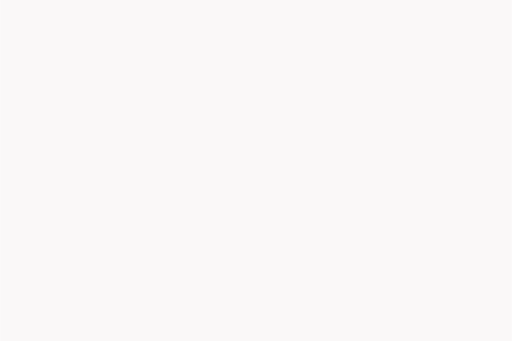
t = 0.00 s
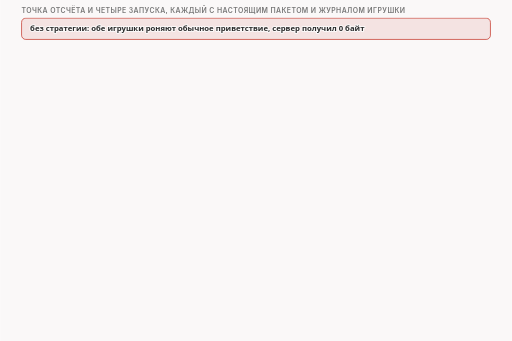
t = 1.50 s
t = 3.38 s: frame unchanged from t = 1.50 s, image omitted
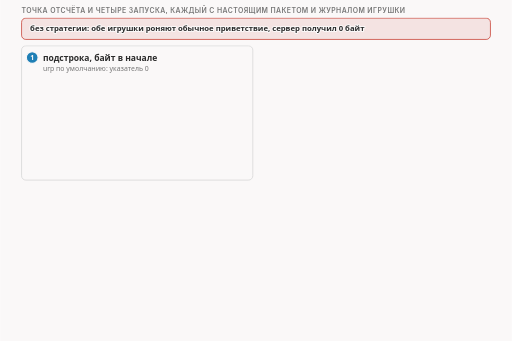
t = 4.88 s
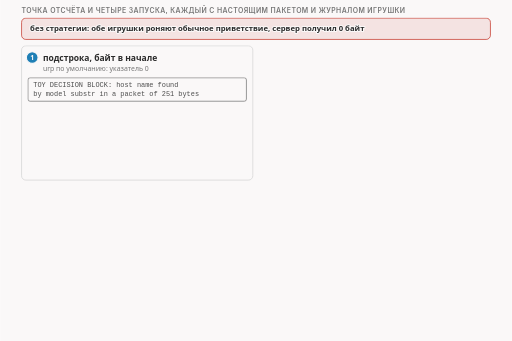
t = 6.50 s
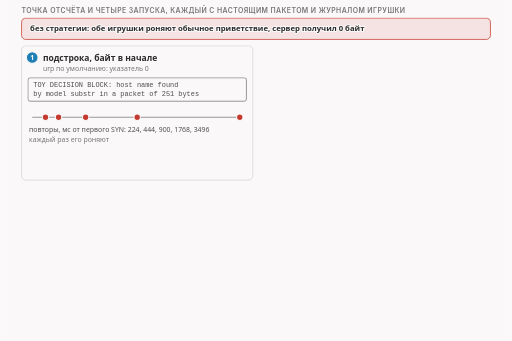
t = 8.38 s

The animated SVG that drew these frames (rendered in a browser with its animation timeline set to each time). Animation: 19 CSS @keyframes rules; frames cover the first 8.38 s, repeats indefinitely.

<svg xmlns="http://www.w3.org/2000/svg" class="video09-s13-four-runs-grid" viewBox="0 0 960 640" width="960" height="640" role="img" aria-labelledby="video09-s13-four-runs-grid-t video09-s13-four-runs-grid-d">
<title id="video09-s13-four-runs-grid-t">Четыре запуска: две игрушки и два места байта</title>
<desc id="video09-s13-four-runs-grid-d">Без стратегии обе игрушки роняют приветствие и сервер получает 0 байт, а с лишним байтом подстрока находит имя только при байте в начале, разборщик слеп в обоих местах, и в трёх запусках из четырёх сервер получает все 250 байт.</desc>
<style>
.video09-s13-four-runs-grid {--fg:var(--dark,#2b2b2b);--fg2:var(--darkgray,#4e4e4e);--mute:var(--gray,#767676);--line:var(--lightgray,#d4d4d4);--acc:var(--secondary,#1f7fb5);--tint:var(--highlight,rgba(178,225,255,.28));--bg:var(--light,#faf8f8);--rej:#c4372b;--rejt:rgba(196,55,43,.10);--ok:#237a4b;--okt:rgba(35,122,75,.11);--amb:#a8610a;--ambt:rgba(168,97,10,.13)}
@media (prefers-color-scheme:dark){.video09-s13-four-runs-grid {--fg:var(--dark,#ebebec);--fg2:var(--darkgray,#d4d4d4);--mute:var(--gray,#9a9a9a);--line:var(--lightgray,#4a474a);--acc:var(--secondary,#b2e1ff);--tint:var(--highlight,rgba(178,225,255,.14));--bg:var(--light,#161618);--rej:#ff8f80;--rejt:rgba(255,143,128,.14);--ok:#7fd9a1;--okt:rgba(127,217,161,.13);--amb:#f0b866;--ambt:rgba(240,184,102,.14)}}
.video09-s13-four-runs-grid .bg{fill:var(--bg)}
.video09-s13-four-runs-grid text{font-family:var(--bodyFont,'Source Sans 3'),system-ui,-apple-system,'Segoe UI',Roboto,sans-serif;font-size:16px;fill:var(--fg2);paint-order:stroke;stroke:var(--bg);stroke-width:4px;stroke-linejoin:round}
.video09-s13-four-runs-grid .tk{font-weight:600;fill:var(--fg)}
.video09-s13-four-runs-grid .sm{font-size:14.5px}
.video09-s13-four-runs-grid .smk{font-size:14.5px;font-weight:600;fill:var(--fg)}
.video09-s13-four-runs-grid .sm13{font-size:13px}
.video09-s13-four-runs-grid .sm13k{font-size:13px;font-weight:600;fill:var(--fg)}
.video09-s13-four-runs-grid .m{font-family:var(--codeFont,'JetBrains Mono'),ui-monospace,'Cascadia Code',Consolas,monospace;font-size:14.5px}
.video09-s13-four-runs-grid .mk{font-family:var(--codeFont,'JetBrains Mono'),ui-monospace,'Cascadia Code',Consolas,monospace;font-size:14.5px;font-weight:600;fill:var(--fg)}
.video09-s13-four-runs-grid .hx{font-family:var(--codeFont,'JetBrains Mono'),ui-monospace,'Cascadia Code',Consolas,monospace;font-size:14px;font-weight:600;fill:var(--fg);stroke:none}
.video09-s13-four-runs-grid .ix{font-family:var(--codeFont,'JetBrains Mono'),ui-monospace,'Cascadia Code',Consolas,monospace;font-size:13px;fill:var(--mute);stroke:none}
.video09-s13-four-runs-grid .cd{white-space:pre;font-family:var(--codeFont,'JetBrains Mono'),ui-monospace,'Cascadia Code',Consolas,monospace;font-size:13px;fill:var(--fg2);stroke:none}
.video09-s13-four-runs-grid .cdh{white-space:pre;font-family:var(--codeFont,'JetBrains Mono'),ui-monospace,'Cascadia Code',Consolas,monospace;font-size:13px;font-weight:600;fill:var(--fg);stroke:none}
.video09-s13-four-runs-grid .ml{font-family:var(--codeFont,'JetBrains Mono'),ui-monospace,'Cascadia Code',Consolas,monospace;font-size:17px;font-weight:600;fill:var(--fg)}
.video09-s13-four-runs-grid .mt{font-family:var(--codeFont,'JetBrains Mono'),ui-monospace,'Cascadia Code',Consolas,monospace;font-size:13px}
.video09-s13-four-runs-grid .big{font-size:26px;font-weight:700;fill:var(--fg)}
.video09-s13-four-runs-grid .cap{font-family:var(--headerFont,Inter),system-ui,-apple-system,'Segoe UI',Roboto,sans-serif;font-size:13px;font-weight:600;letter-spacing:.06em;text-transform:uppercase;fill:var(--mute)}
.video09-s13-four-runs-grid .mu{fill:var(--mute)}.video09-s13-four-runs-grid .fg{fill:var(--fg)}.video09-s13-four-runs-grid .acc{fill:var(--acc)}.video09-s13-four-runs-grid .rej{fill:var(--rej)}.video09-s13-four-runs-grid .ok{fill:var(--ok)}.video09-s13-four-runs-grid .amb{fill:var(--amb)}
.video09-s13-four-runs-grid .c{text-anchor:middle}.video09-s13-four-runs-grid .r{text-anchor:end}.video09-s13-four-runs-grid .ns{stroke:none}
.video09-s13-four-runs-grid .bx{fill:var(--bg);stroke:var(--line);stroke-width:1.4}
.video09-s13-four-runs-grid .bxs{fill:var(--bg);stroke:var(--mute);stroke-width:1.4}
.video09-s13-four-runs-grid .bxa{fill:var(--tint);stroke:var(--acc);stroke-width:1.4}
.video09-s13-four-runs-grid .bxr{fill:var(--rejt);stroke:var(--rej);stroke-width:1.4}
.video09-s13-four-runs-grid .bxo{fill:var(--okt);stroke:var(--ok);stroke-width:1.4}
.video09-s13-four-runs-grid .bxb{fill:var(--ambt);stroke:var(--amb);stroke-width:1.4}
.video09-s13-four-runs-grid .bxd{fill:none;stroke:var(--mute);stroke-width:1.3;stroke-dasharray:5 4}
.video09-s13-four-runs-grid .bxbd{fill:var(--ambt);stroke:var(--amb);stroke-width:1.4;stroke-dasharray:4 3}
.video09-s13-four-runs-grid .fa{fill:var(--tint);stroke:none}.video09-s13-four-runs-grid .fr{fill:var(--rejt);stroke:none}.video09-s13-four-runs-grid .fb{fill:var(--ambt);stroke:none}.video09-s13-four-runs-grid .fo{fill:var(--okt);stroke:none}
.video09-s13-four-runs-grid .fs{fill:var(--mute);fill-opacity:.22;stroke:none}
.video09-s13-four-runs-grid .lm{fill:none;stroke:var(--mute);stroke-width:1.4}
.video09-s13-four-runs-grid .lmd{fill:none;stroke:var(--mute);stroke-width:1.4;stroke-dasharray:5 4}
.video09-s13-four-runs-grid .la{fill:none;stroke:var(--acc);stroke-width:2}
.video09-s13-four-runs-grid .lf{fill:none;stroke:var(--fg2);stroke-width:2}
.video09-s13-four-runs-grid .lr{fill:none;stroke:var(--rej);stroke-width:2.4}
.video09-s13-four-runs-grid .lrd{fill:none;stroke:var(--rej);stroke-width:2;stroke-dasharray:5 4}
.video09-s13-four-runs-grid .lb{fill:none;stroke:var(--amb);stroke-width:2}
.video09-s13-four-runs-grid .lbd{fill:none;stroke:var(--amb);stroke-width:2;stroke-dasharray:6 4}
.video09-s13-four-runs-grid .lo{fill:none;stroke:var(--ok);stroke-width:2.4}
.video09-s13-four-runs-grid .hf{fill:var(--fg2)}.video09-s13-four-runs-grid .ha{fill:var(--acc)}.video09-s13-four-runs-grid .hr{fill:var(--rej)}.video09-s13-four-runs-grid .hm{fill:var(--mute)}.video09-s13-four-runs-grid .hb{fill:var(--amb)}.video09-s13-four-runs-grid .ho{fill:var(--ok)}
.video09-s13-four-runs-grid .dot{fill:var(--acc);stroke:var(--bg);stroke-width:2}
.video09-s13-four-runs-grid .dotr{fill:var(--rej);stroke:var(--bg);stroke-width:2}
.video09-s13-four-runs-grid .doto{fill:var(--ok);stroke:var(--bg);stroke-width:2}
.video09-s13-four-runs-grid .dotb{fill:var(--amb);stroke:var(--bg);stroke-width:2}
.video09-s13-four-runs-grid .hatch{fill:var(--amb);fill-opacity:.28;stroke:none}
.video09-s13-four-runs-grid .nb{fill:var(--bg);stroke:none}
.video09-s13-four-runs-grid .a{animation-duration:60s;animation-timing-function:cubic-bezier(.3,.6,.25,1);animation-iteration-count:infinite;animation-fill-mode:both}@keyframes video09-s13-four-runs-grid-k1{0%{opacity:0}0.5%{opacity:0}1.333%{opacity:1}97.333%{opacity:1}99.333%{opacity:0}100%{opacity:0}}@keyframes video09-s13-four-runs-grid-k2{0%{opacity:0;transform:translate(0px,6px)}1.667%{opacity:0;transform:translate(0px,6px)}2.5%{opacity:1;transform:translate(0px,0px)}97.333%{opacity:1;transform:translate(0px,0px)}99.333%{opacity:0;transform:translate(0px,0px)}100%{opacity:0;transform:translate(0px,0px)}}@keyframes video09-s13-four-runs-grid-k3{0%{opacity:0;transform:translate(0px,8px)}6.667%{opacity:0;transform:translate(0px,8px)}7.5%{opacity:1;transform:translate(0px,0px)}97.333%{opacity:1;transform:translate(0px,0px)}99.333%{opacity:0;transform:translate(0px,0px)}100%{opacity:0;transform:translate(0px,0px)}}@keyframes video09-s13-four-runs-grid-k4{0%{opacity:0;transform:translate(0px,6px)}10%{opacity:0;transform:translate(0px,6px)}10.833%{opacity:1;transform:translate(0px,0px)}97.333%{opacity:1;transform:translate(0px,0px)}99.333%{opacity:0;transform:translate(0px,0px)}100%{opacity:0;transform:translate(0px,0px)}}@keyframes video09-s13-four-runs-grid-k5{0%{opacity:0;transform:translate(0px,6px)}13.333%{opacity:0;transform:translate(0px,6px)}14.167%{opacity:1;transform:translate(0px,0px)}97.333%{opacity:1;transform:translate(0px,0px)}99.333%{opacity:0;transform:translate(0px,0px)}100%{opacity:0;transform:translate(0px,0px)}}@keyframes video09-s13-four-runs-grid-k6{0%{opacity:0;transform:translate(0px,6px)}16.667%{opacity:0;transform:translate(0px,6px)}17.5%{opacity:1;transform:translate(0px,0px)}97.333%{opacity:1;transform:translate(0px,0px)}99.333%{opacity:0;transform:translate(0px,0px)}100%{opacity:0;transform:translate(0px,0px)}}@keyframes video09-s13-four-runs-grid-k7{0%{opacity:0;transform:translate(0px,8px)}25%{opacity:0;transform:translate(0px,8px)}25.833%{opacity:1;transform:translate(0px,0px)}97.333%{opacity:1;transform:translate(0px,0px)}99.333%{opacity:0;transform:translate(0px,0px)}100%{opacity:0;transform:translate(0px,0px)}}@keyframes video09-s13-four-runs-grid-k8{0%{opacity:0;transform:translate(0px,6px)}28.333%{opacity:0;transform:translate(0px,6px)}29.167%{opacity:1;transform:translate(0px,0px)}97.333%{opacity:1;transform:translate(0px,0px)}99.333%{opacity:0;transform:translate(0px,0px)}100%{opacity:0;transform:translate(0px,0px)}}@keyframes video09-s13-four-runs-grid-k9{0%{opacity:0}31.667%{opacity:0}32.5%{opacity:1}97.333%{opacity:1}99.333%{opacity:0}100%{opacity:0}}@keyframes video09-s13-four-runs-grid-k10{0%{opacity:0;transform:translate(0px,6px)}35%{opacity:0;transform:translate(0px,6px)}35.833%{opacity:1;transform:translate(0px,0px)}97.333%{opacity:1;transform:translate(0px,0px)}99.333%{opacity:0;transform:translate(0px,0px)}100%{opacity:0;transform:translate(0px,0px)}}@keyframes video09-s13-four-runs-grid-k11{0%{opacity:0;transform:translate(0px,8px)}43.333%{opacity:0;transform:translate(0px,8px)}44.167%{opacity:1;transform:translate(0px,0px)}97.333%{opacity:1;transform:translate(0px,0px)}99.333%{opacity:0;transform:translate(0px,0px)}100%{opacity:0;transform:translate(0px,0px)}}@keyframes video09-s13-four-runs-grid-k12{0%{opacity:0;transform:translate(0px,6px)}46.667%{opacity:0;transform:translate(0px,6px)}47.5%{opacity:1;transform:translate(0px,0px)}97.333%{opacity:1;transform:translate(0px,0px)}99.333%{opacity:0;transform:translate(0px,0px)}100%{opacity:0;transform:translate(0px,0px)}}@keyframes video09-s13-four-runs-grid-k13{0%{opacity:0}50%{opacity:0}50.833%{opacity:1}97.333%{opacity:1}99.333%{opacity:0}100%{opacity:0}}@keyframes video09-s13-four-runs-grid-k14{0%{opacity:0;transform:translate(0px,6px)}53.333%{opacity:0;transform:translate(0px,6px)}54.167%{opacity:1;transform:translate(0px,0px)}97.333%{opacity:1;transform:translate(0px,0px)}99.333%{opacity:0;transform:translate(0px,0px)}100%{opacity:0;transform:translate(0px,0px)}}@keyframes video09-s13-four-runs-grid-k15{0%{opacity:0;transform:translate(0px,8px)}61.667%{opacity:0;transform:translate(0px,8px)}62.5%{opacity:1;transform:translate(0px,0px)}97.333%{opacity:1;transform:translate(0px,0px)}99.333%{opacity:0;transform:translate(0px,0px)}100%{opacity:0;transform:translate(0px,0px)}}@keyframes video09-s13-four-runs-grid-k16{0%{opacity:0;transform:translate(0px,6px)}65%{opacity:0;transform:translate(0px,6px)}65.833%{opacity:1;transform:translate(0px,0px)}97.333%{opacity:1;transform:translate(0px,0px)}99.333%{opacity:0;transform:translate(0px,0px)}100%{opacity:0;transform:translate(0px,0px)}}@keyframes video09-s13-four-runs-grid-k17{0%{opacity:0;transform:translate(0px,6px)}68.333%{opacity:0;transform:translate(0px,6px)}69.167%{opacity:1;transform:translate(0px,0px)}97.333%{opacity:1;transform:translate(0px,0px)}99.333%{opacity:0;transform:translate(0px,0px)}100%{opacity:0;transform:translate(0px,0px)}}@keyframes video09-s13-four-runs-grid-k18{0%{opacity:0;transform:translate(0px,6px)}71.667%{opacity:0;transform:translate(0px,6px)}72.5%{opacity:1;transform:translate(0px,0px)}97.333%{opacity:1;transform:translate(0px,0px)}99.333%{opacity:0;transform:translate(0px,0px)}100%{opacity:0;transform:translate(0px,0px)}}@keyframes video09-s13-four-runs-grid-k19{0%{opacity:0}86.667%{opacity:0}87.5%{opacity:1}97.333%{opacity:1}99.333%{opacity:0}100%{opacity:0}}.video09-s13-four-runs-grid .video09-s13-four-runs-grid-k1{animation-name:video09-s13-four-runs-grid-k1}.video09-s13-four-runs-grid .video09-s13-four-runs-grid-k2{animation-name:video09-s13-four-runs-grid-k2}.video09-s13-four-runs-grid .video09-s13-four-runs-grid-k3{animation-name:video09-s13-four-runs-grid-k3}.video09-s13-four-runs-grid .video09-s13-four-runs-grid-k4{animation-name:video09-s13-four-runs-grid-k4}.video09-s13-four-runs-grid .video09-s13-four-runs-grid-k5{animation-name:video09-s13-four-runs-grid-k5}.video09-s13-four-runs-grid .video09-s13-four-runs-grid-k6{animation-name:video09-s13-four-runs-grid-k6}.video09-s13-four-runs-grid .video09-s13-four-runs-grid-k7{animation-name:video09-s13-four-runs-grid-k7}.video09-s13-four-runs-grid .video09-s13-four-runs-grid-k8{animation-name:video09-s13-four-runs-grid-k8}.video09-s13-four-runs-grid .video09-s13-four-runs-grid-k9{animation-name:video09-s13-four-runs-grid-k9}.video09-s13-four-runs-grid .video09-s13-four-runs-grid-k10{animation-name:video09-s13-four-runs-grid-k10}.video09-s13-four-runs-grid .video09-s13-four-runs-grid-k11{animation-name:video09-s13-four-runs-grid-k11}.video09-s13-four-runs-grid .video09-s13-four-runs-grid-k12{animation-name:video09-s13-four-runs-grid-k12}.video09-s13-four-runs-grid .video09-s13-four-runs-grid-k13{animation-name:video09-s13-four-runs-grid-k13}.video09-s13-four-runs-grid .video09-s13-four-runs-grid-k14{animation-name:video09-s13-four-runs-grid-k14}.video09-s13-four-runs-grid .video09-s13-four-runs-grid-k15{animation-name:video09-s13-four-runs-grid-k15}.video09-s13-four-runs-grid .video09-s13-four-runs-grid-k16{animation-name:video09-s13-four-runs-grid-k16}.video09-s13-four-runs-grid .video09-s13-four-runs-grid-k17{animation-name:video09-s13-four-runs-grid-k17}.video09-s13-four-runs-grid .video09-s13-four-runs-grid-k18{animation-name:video09-s13-four-runs-grid-k18}.video09-s13-four-runs-grid .video09-s13-four-runs-grid-k19{animation-name:video09-s13-four-runs-grid-k19}@media (prefers-reduced-motion:reduce){.video09-s13-four-runs-grid .a{animation:none}.video09-s13-four-runs-grid .tr{display:none}}</style>
<rect class="bg" x="0" y="0" width="960" height="640"/>
<g class="a video09-s13-four-runs-grid-k1"><text class="cap" x="40" y="24">точка отсчёта и четыре запуска, каждый с настоящим пакетом и журналом игрушки</text></g>
<g class="a video09-s13-four-runs-grid-k2"><rect class="bxr" x="40" y="34" width="880" height="40" rx="8"/><text class="smk" x="56" y="59">без стратегии: обе игрушки роняют обычное приветствие, сервер получил 0 байт</text></g>
<g class="a video09-s13-four-runs-grid-k3"><rect class="bx" x="40" y="86" width="434" height="252" rx="8"/><circle class="dot" cx="60" cy="108" r="11"/><text class="sm13k c ns nb" x="60" y="113">1</text><text class="tk" x="80" y="114">подстрока, байт в начале</text><text class="sm13 mu" x="80" y="134">urp по умолчанию: указатель 0</text></g>
<g class="a video09-s13-four-runs-grid-k4"><rect class="bxs" x="52" y="146" width="410" height="44" rx="4"/><text class="cd" x="62" y="163">TOY DECISION BLOCK: host name found</text><text class="cd" x="62" y="180">by model substr in a packet of 251 bytes</text></g>
<g class="a video09-s13-four-runs-grid-k5"><path class="lm" d="M60 220L450 220"/><circle class="dotr" cx="84.96" cy="220" r="6"/><circle class="dotr" cx="109.47" cy="220" r="6"/><circle class="dotr" cx="160.29" cy="220" r="6"/><circle class="dotr" cx="257.01" cy="220" r="6"/><circle class="dotr" cx="449.55" cy="220" r="6"/><text class="sm13" x="54" y="248">повторы, мс от первого SYN: 224, 444, 900, 1768, 3496</text><text class="sm13 mu" x="54" y="266">каждый раз его роняют</text></g>
<g class="a video09-s13-four-runs-grid-k6"><rect class="bxr" x="54" y="286" width="92" height="30" rx="6"/><text class="smk c rej" x="100" y="306">блок</text><text class="mk rej" x="158" y="306">сервер: 0 байт</text></g>
<g class="a video09-s13-four-runs-grid-k7"><rect class="bx" x="486" y="86" width="434" height="252" rx="8"/><circle class="dot" cx="506" cy="108" r="11"/><text class="sm13k c ns nb" x="506" y="113">2</text><text class="tk" x="526" y="114">разборщик, байт в начале</text><text class="sm13 mu" x="526" y="134">первый байт данных 00</text></g>
<g class="a video09-s13-four-runs-grid-k8"><rect class="bxs" x="498" y="146" width="410" height="44" rx="4"/><text class="cd" x="508" y="163">TOY tlsparse: first byte 00 walk result nil</text><text class="cd" x="508" y="180">TOY DECISION BLIND: host name not found …</text></g>
<g class="a video09-s13-four-runs-grid-k9"><text class="sm13 mu" x="500" y="214">ждёт тип записи 0x16, а там 00: разбор не начался</text></g>
<g class="a video09-s13-four-runs-grid-k10"><rect class="bxo" x="500" y="286" width="92" height="30" rx="6"/><text class="smk c ok" x="546" y="306">слепа</text><text class="mk" x="604" y="306">сервер: 250 байт, [250]</text></g>
<g class="a video09-s13-four-runs-grid-k11"><rect class="bx" x="40" y="350" width="434" height="252" rx="8"/><circle class="dot" cx="60" cy="372" r="11"/><text class="sm13k c ns nb" x="60" y="377">3</text><text class="tk" x="80" y="378">подстрока, байт посередине</text><text class="sm13 mu" x="80" y="398">указатель 105, метка midsld</text></g>
<g class="a video09-s13-four-runs-grid-k12"><rect class="bxs" x="52" y="410" width="410" height="44" rx="4"/><text class="cd" x="62" y="427">TOY DECISION BLIND: host name not found</text><text class="cd" x="62" y="444">by model substr in this packet (len 251)</text></g>
<g class="a video09-s13-four-runs-grid-k13"><text class="sm13 mu" x="54" y="478">подряд «www.example.com» в пакете нет</text></g>
<g class="a video09-s13-four-runs-grid-k14"><rect class="bxo" x="54" y="550" width="92" height="30" rx="6"/><text class="smk c ok" x="100" y="570">слепа</text><text class="mk" x="158" y="570">сервер: 250 байт, [104, 146]</text></g>
<g class="a video09-s13-four-runs-grid-k15"><rect class="bx" x="486" y="350" width="434" height="252" rx="8"/><circle class="dot" cx="506" cy="372" r="11"/><text class="sm13k c ns nb" x="506" y="377">4</text><text class="tk" x="526" y="378">разборщик, байт посередине</text><text class="sm13 mu" x="526" y="398">указатель 105, метка midsld</text></g>
<g class="a video09-s13-four-runs-grid-k16"><rect class="bxs" x="498" y="410" width="410" height="61" rx="4"/><text class="cd" x="508" y="427">TOY tlsparse: first byte 16 walk result</text><text class="cd" x="508" y="444">'www.exa\x00mple.co'</text><text class="cd" x="508" y="461">TOY DECISION BLIND …</text></g>
<g class="a video09-s13-four-runs-grid-k17"><rect class="bx" x="500" y="481" width="22" height="26" rx="3"/><text class="m c" x="511" y="499">w</text><rect class="bx" x="524" y="481" width="22" height="26" rx="3"/><text class="m c" x="535" y="499">w</text><rect class="bx" x="548" y="481" width="22" height="26" rx="3"/><text class="m c" x="559" y="499">w</text><rect class="bx" x="572" y="481" width="22" height="26" rx="3"/><text class="m c" x="583" y="499">.</text><rect class="bx" x="596" y="481" width="22" height="26" rx="3"/><text class="m c" x="607" y="499">e</text><rect class="bx" x="620" y="481" width="22" height="26" rx="3"/><text class="m c" x="631" y="499">x</text><rect class="bx" x="644" y="481" width="22" height="26" rx="3"/><text class="m c" x="655" y="499">a</text><rect class="bxr" x="668" y="481" width="22" height="26" rx="3"/><text class="hx c rej" x="679" y="499">00</text><rect class="bx" x="692" y="481" width="22" height="26" rx="3"/><text class="m c" x="703" y="499">m</text><rect class="bx" x="716" y="481" width="22" height="26" rx="3"/><text class="m c" x="727" y="499">p</text><rect class="bx" x="740" y="481" width="22" height="26" rx="3"/><text class="m c" x="751" y="499">l</text><rect class="bx" x="764" y="481" width="22" height="26" rx="3"/><text class="m c" x="775" y="499">e</text><rect class="bx" x="788" y="481" width="22" height="26" rx="3"/><text class="m c" x="799" y="499">.</text><rect class="bx" x="812" y="481" width="22" height="26" rx="3"/><text class="m c" x="823" y="499">c</text><rect class="bx" x="836" y="481" width="22" height="26" rx="3"/><text class="m c" x="847" y="499">o</text><rect class="bxs" x="860" y="481" width="22" height="26" rx="3"/><text class="m c mu" x="871" y="499">m</text><path class="lb" d="M500 513L858 513"/><text class="sm13 c" x="680" y="529">15 байт имени отсчитано, один лишний</text></g>
<g class="a video09-s13-four-runs-grid-k18"><rect class="bxo" x="500" y="550" width="92" height="30" rx="6"/><text class="smk c ok" x="546" y="570">слепа</text><text class="mk" x="604" y="570">сервер: 250 байт, [104, 146]</text></g>
<g class="a video09-s13-four-runs-grid-k19"><text class="smk c" x="480" y="626">слеп: имя не нашлось. Всё это про наши игрушки и наш Linux.</text></g>
</svg>
